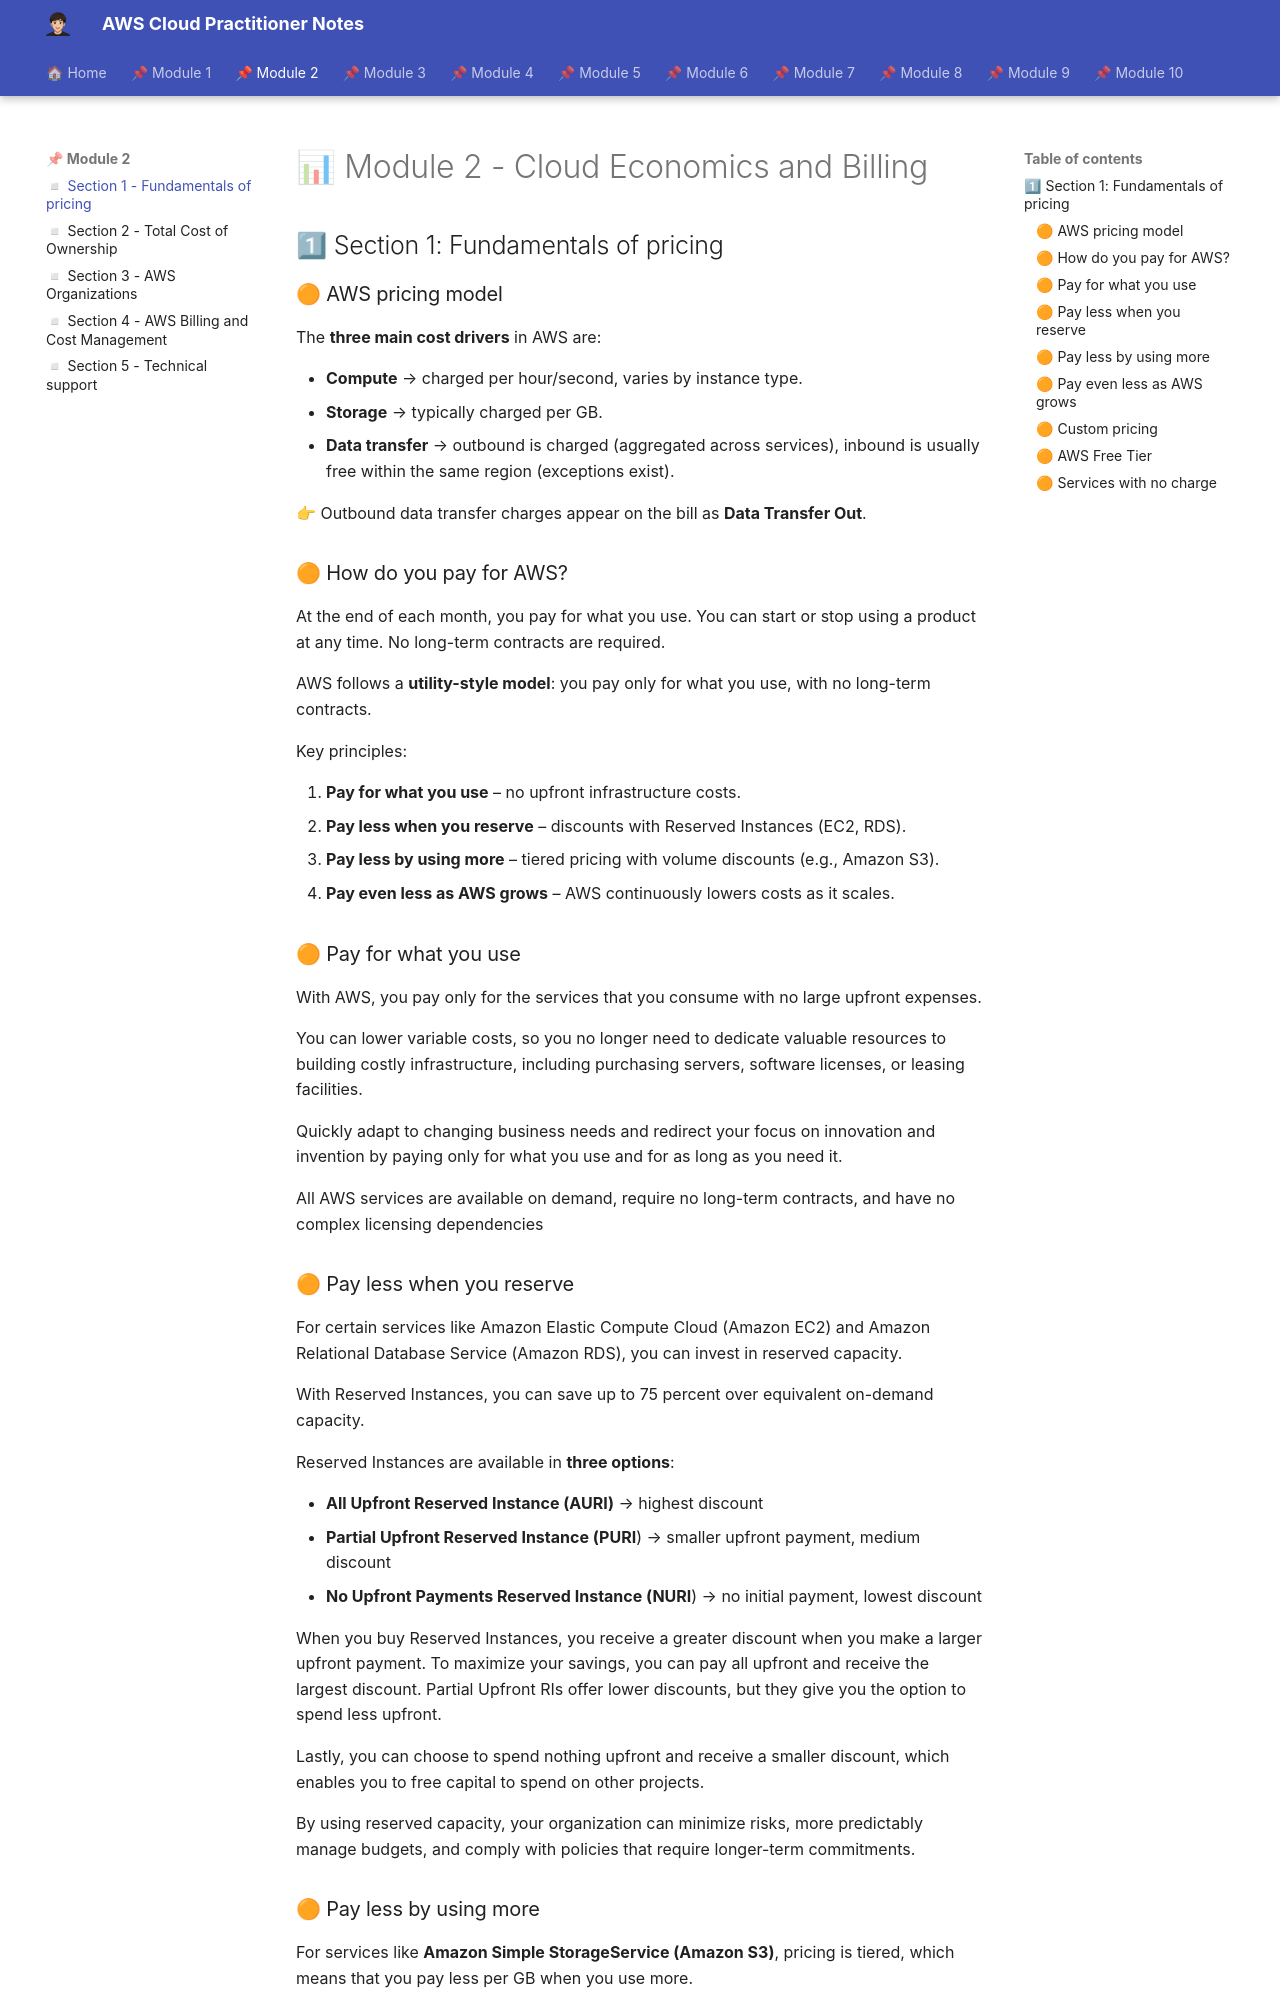

repository: albamdls/aws-notes · page: cloud-practitioner/module-2/m2_sec1/index.html · generator: mkdocs

# 📊 Module 2 - Cloud Economics and Billing

## 1⃣ Section 1: Fundamentals of pricing

### 🟠 AWS pricing model

The **three main cost drivers** in AWS are:

- **Compute** → charged per hour/second, varies by instance type.
- **Storage** → typically charged per GB.
- **Data transfer** → outbound is charged (aggregated across services), inbound is usually free within the same region (exceptions exist).

👉 Outbound data transfer charges appear on the bill as **Data Transfer Out**.

### 🟠 How do you pay for AWS?

At the end of each month, you pay for what you use. You can start or stop using a product at any time. No long-term contracts are required.

AWS follows a **utility-style model**: you pay only for what you use, with no long-term contracts.

Key principles:

1. **Pay for what you use** – no upfront infrastructure costs.
2. **Pay less when you reserve** – discounts with Reserved Instances (EC2, RDS).
3. **Pay less by using more** – tiered pricing with volume discounts (e.g., Amazon S3).
4. **Pay even less as AWS grows** – AWS continuously lowers costs as it scales.

### 🟠 Pay for what you use

With AWS, you pay only for the services that you consume with no large upfront expenses.

You can lower variable costs, so you no longer need to dedicate valuable resources to building costly infrastructure, including purchasing servers, software licenses, or leasing facilities.

Quickly adapt to changing business needs and redirect your focus on innovation and invention by paying only for what you use and for as long as you need it.

All AWS services are available on demand, require no long-term contracts, and have no complex licensing dependencies

### 🟠 Pay less when you reserve

For certain services like Amazon Elastic Compute Cloud (Amazon EC2) and Amazon Relational Database Service (Amazon RDS), you can invest in reserved capacity.

With Reserved Instances, you can save up to 75 percent over equivalent on-demand capacity.

Reserved Instances are available in **three options**:

- **All Upfront Reserved Instance (AURI)** → highest discount
- **Partial Upfront Reserved Instance (PURI**) → smaller upfront payment, medium discount
- **No Upfront Payments Reserved Instance (NURI**) → no initial payment, lowest discount

When you buy Reserved Instances, you receive a greater discount when you make a larger upfront payment. To maximize your savings, you can pay all upfront and receive the largest discount. Partial Upfront RIs offer lower discounts, but they give you the option to spend less upfront.

Lastly, you can choose to spend nothing upfront and receive a smaller discount, which enables you to free capital to spend on other projects.

By using reserved capacity, your organization can minimize risks, more predictably manage budgets, and comply with policies that require longer-term commitments.
